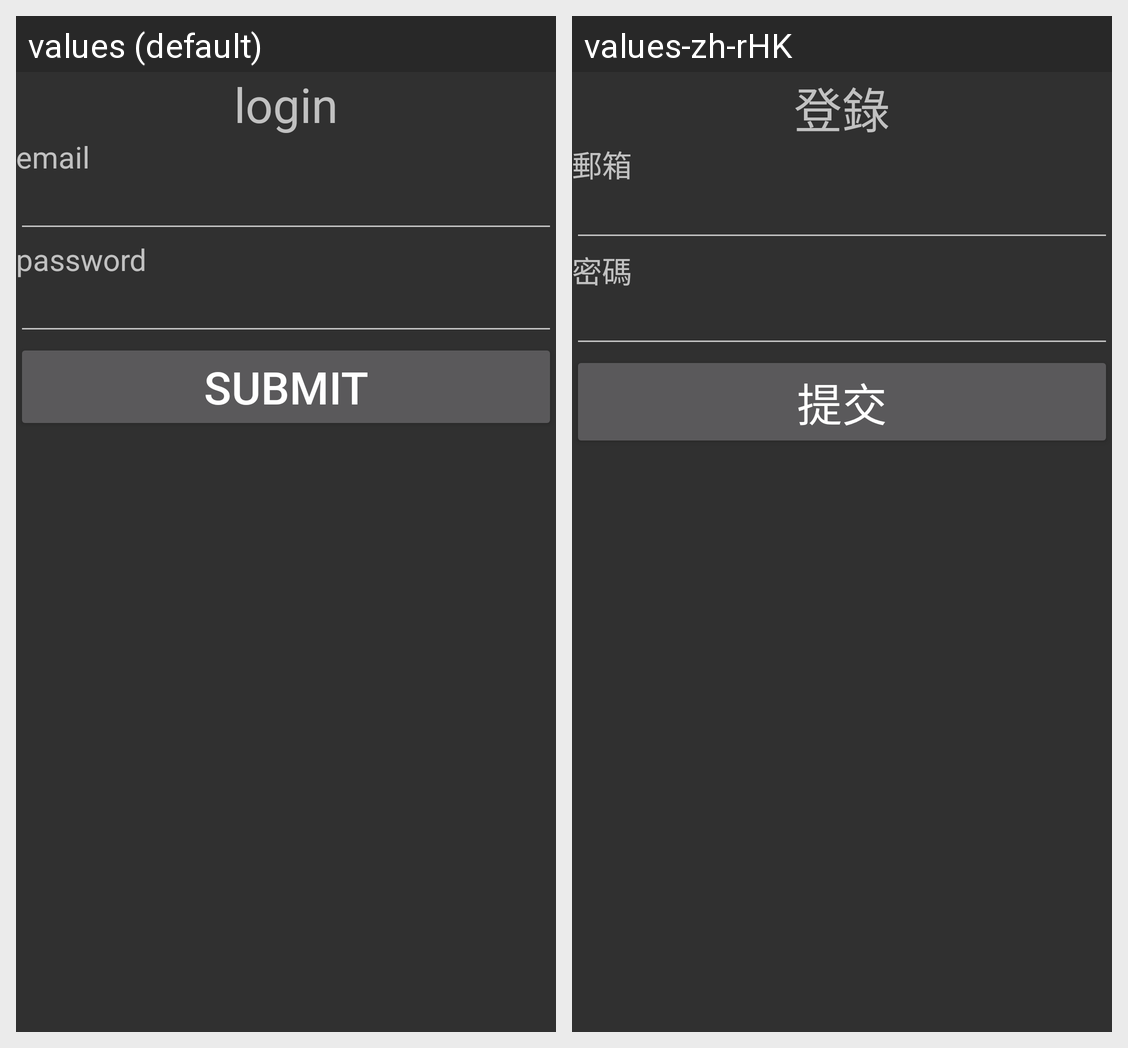

The same Android screen rendered under two of its app's locales, left to right. List the strings drawn on it with the default value and each locale's translation.
Android screen res/layout/activity_login.xml rendered under 2 locales, left to right: values (default), values-zh-rHK. Device: Nexus 5 (rendered at 1080×1920; each locale shown at half size, 540×960, under a caption strip naming it); theme Theme.AppCompat.
Strings drawn on this screen, with the default value and each locale's value (text and hints the layout hard-codes, and strings that could not be matched under every locale, appear in the picture but are not listed):

login
  values: login
  values-zh-rHK: 登錄

email
  values: email
  values-zh-rHK: 郵箱

password
  values: password
  values-zh-rHK: 密碼

submit
  values: submit
  values-zh-rHK: 提交
